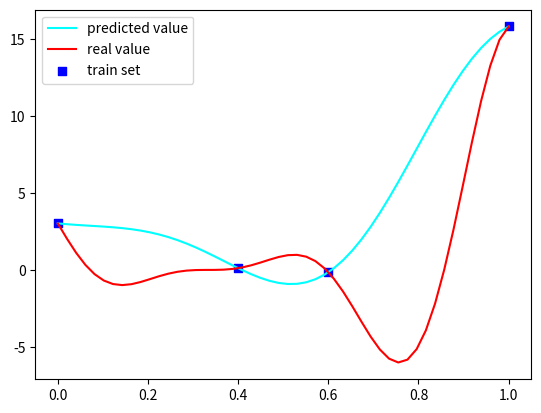

Write Python code to recreate this figure.
import numpy as np
import matplotlib.pyplot as plt
from scipy.optimize import minimize
from mpl_toolkits.mplot3d import Axes3D


class Kriging(object):
    def __init__(self, theta=0.1, p=2):
        self.X = None
        self.Y = None
        self.theta = theta
        self.beta = None
        self.sigma2 = None
        self.inverse_matrix = None
        self.F = None

    def gaussian_kernel(self, x1, x2):
        list_result = []
        if x1.shape[-1] != 1:
            for x1_ele in x1:
                list_result.append(np.exp(np.sum(-self.theta * (x1_ele - x2) ** 2, axis=-1)).ravel())
        else:
            for x1_ele in x1:
                list_result.append(np.exp(-self.theta * (x1_ele - x2) ** 2).ravel())
        return np.asarray(list_result)

    def negative_log_likelihood_loss(self, _theta):
        self.theta = _theta
        correlation_matrix = self.gaussian_kernel(self.X, self.X) + 1e-8 * np.eye(len(self.X))
        inverse_matrix = np.linalg.inv(correlation_matrix)
        # 均值
        self.beta = self.F.T.dot(inverse_matrix).dot(self.Y) / (self.F.T.dot(inverse_matrix).dot(self.F))
        # print(self.beta)
        # 方差
        self.sigma2 = ((self.Y - self.F.dot(self.beta)).T.dot(inverse_matrix).dot(self.Y - self.F.dot(self.beta))) / \
                      self.F.shape[0]
        # print(self.sigma2)
        R = np.linalg.det(correlation_matrix)
        return np.log(self.sigma2) * (self.F.shape[0] / 2) + 1 / 2 * np.log(R)

    def train(self, x, y):
        self.X = np.asarray(x)
        self.Y = np.asarray(y).reshape(-1, 1)
        self.F = np.ones(x.shape[0]).reshape(-1, 1)
        # 拟牛顿法：BFGS
        # 未知方法
        res = minimize(self.negative_log_likelihood_loss, self.theta,
                       bounds=[(0.1, 10)],
                       method='L-BFGS-B')
        # 牛顿-共轭梯度法：Newton-CG
        # res = minimize(self.negative_log_likelihood_loss, self.parameter, method='nelder-mead')
        # 单纯形法：Nelder-Mead
        # res = minimize(self.fitness, self.parameters, method='BFGS')
        self.theta = res.x
        correlation_matrix = self.gaussian_kernel(self.X, self.X)

        self.inverse_matrix = np.linalg.inv(correlation_matrix)
        self.beta = self.F.T.dot(self.inverse_matrix).dot(self.Y) / (self.F.T.dot(self.inverse_matrix).dot(self.F))

    def predict(self, x_pre):
        # 相关向量
        vector = self.gaussian_kernel(self.X, np.asarray(x_pre))
        # 预测值
        y_pre = self.beta + vector.T.dot(self.inverse_matrix).dot(
            self.Y - self.F.dot(self.beta))
        return y_pre


if __name__ == "__main__":
    def curve(x):
        return (6 * x - 2) ** 2 * np.sin(12 * x - 4)


    # def curve(x):
    #     return np.sum((6 * x - 2) ** 2 * np.sin(12 * x - 4), axis=-1)

    parameter = np.array([0.3])
    x_real = np.linspace(0, 1).reshape(-1, 1)
    y_real = curve(x_real).reshape(-1, 1)
    # x_train = np.array([0,0.1, 0.2, 0.3, 0.4, 0.5, 0.6, 0.7, 0.8, 0.9, 1]).reshape(-1, 1)
    x_train = np.array([0, 0.4, 0.6, 1]).reshape(-1, 1)
    y_train = curve(x_train)
    # y_train = np.asarray([1, 1, 1, 1])
    # print(y_train)

    kriging = Kriging()
    kriging.train(x_train, y_train)

    x_pred = np.linspace(0, 1).reshape(-1, 1)
    y_pred = kriging.predict(x_pred)


    # R^2
    def r2(data_real, data_predict):
        RSS = np.sum((data_predict - data_real) ** 2)
        TSS = np.sum((data_real - np.average(data_real)) ** 2)
        return 1 - RSS / TSS


    # plt.plot(range(x_pred.shape[0]), y_pred, color='#00ffff', label='predicted value', linestyle='-')
    # plt.plot(range(x_real.shape[0]), y_real, color='#ff0000', label='real value', linestyle='-')
    # plt.scatter(range(x_train.shape[0]), y_train, color='#0000ff', label='train set', marker='s')

    # print(y_real)
    # print(y_pred)
    # print(r2(y_real, y_pred))
    plt.plot(x_pred, y_pred, color='#00ffff', label='predicted value', linestyle='-')
    plt.plot(x_real, y_real, color='#ff0000', label='real value', linestyle='-')
    plt.scatter(x_train, y_train, color='#0000ff', label='train set', marker='s')
    plt.legend()
    plt.show()
